Image classification data set "data" (glend322/Deteksi-Banjir on GitHub). Class labels (2): flood, non-flood.

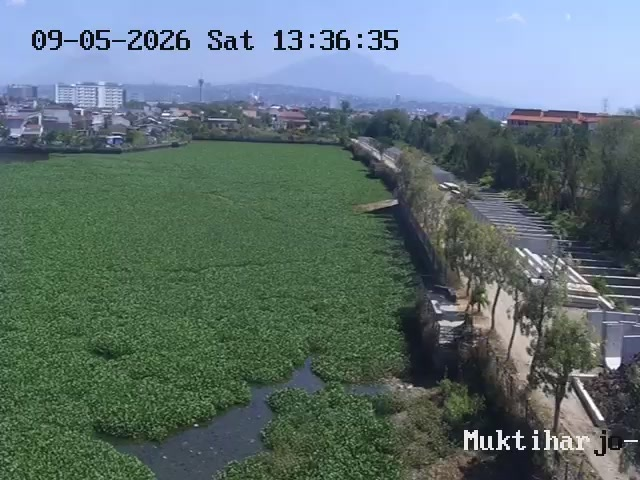
Label: non-flood

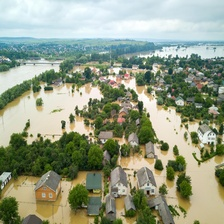
Label: flood

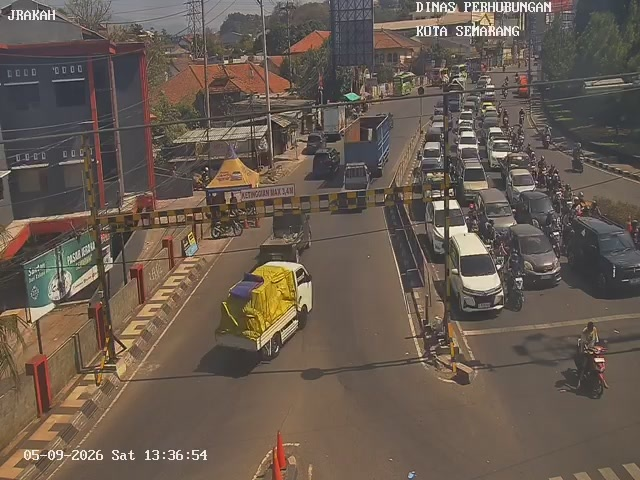
Label: non-flood

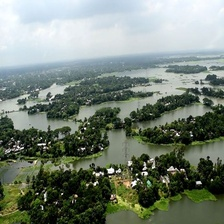
Label: flood

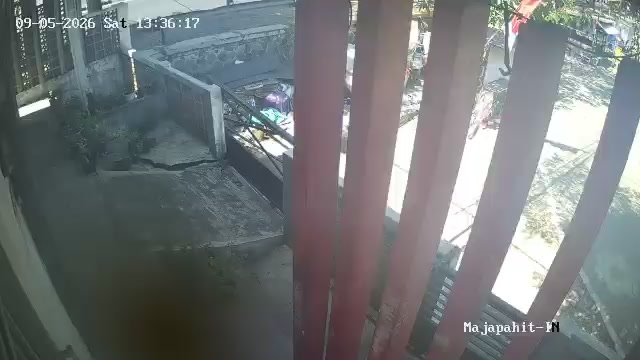
Label: non-flood

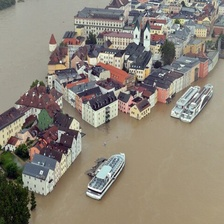
Label: flood
